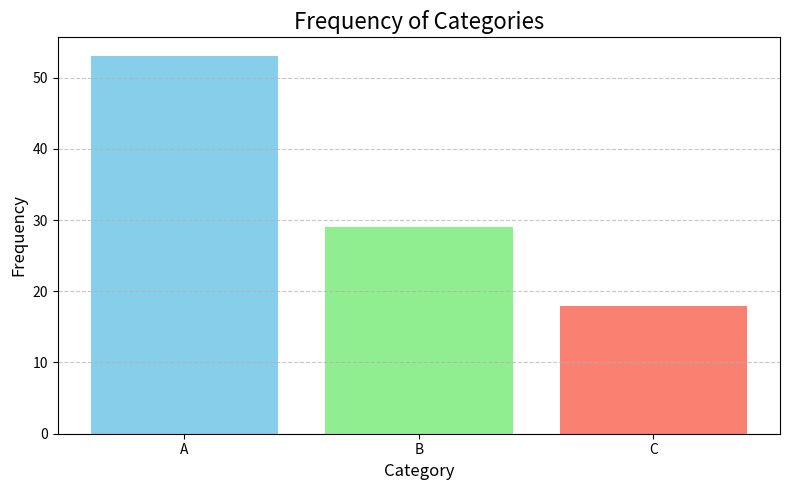

This chart was generated by the following Python code:
import matplotlib.pyplot as plt
import numpy as np
import pandas as pd

def generate_data_and_plot():
    # Step 1: Generate random categorical data
    np.random.seed(42)  # For reproducibility
    categories = np.random.choice(['A', 'B', 'C'], size=100, p=[0.5, 0.3, 0.2])
    
    # Step 2: Calculate frequency of each category
    category_counts = pd.Series(categories).value_counts()

    # Step 3: Create a bar chart
    plt.figure(figsize=(8, 5))
    colors = ['skyblue', 'lightgreen', 'salmon']
    plt.bar(category_counts.index, category_counts.values, color=colors)

    # Step 4: Customize the plot
    plt.title('Frequency of Categories', fontsize=16)
    plt.xlabel('Category', fontsize=12)
    plt.ylabel('Frequency', fontsize=12)
    plt.xticks(fontsize=10)
    plt.yticks(fontsize=10)
    plt.grid(axis='y', linestyle='--', alpha=0.7)

    # Step 5: Display the chart
    plt.tight_layout()
    plt.show()

# Run the function
generate_data_and_plot()
